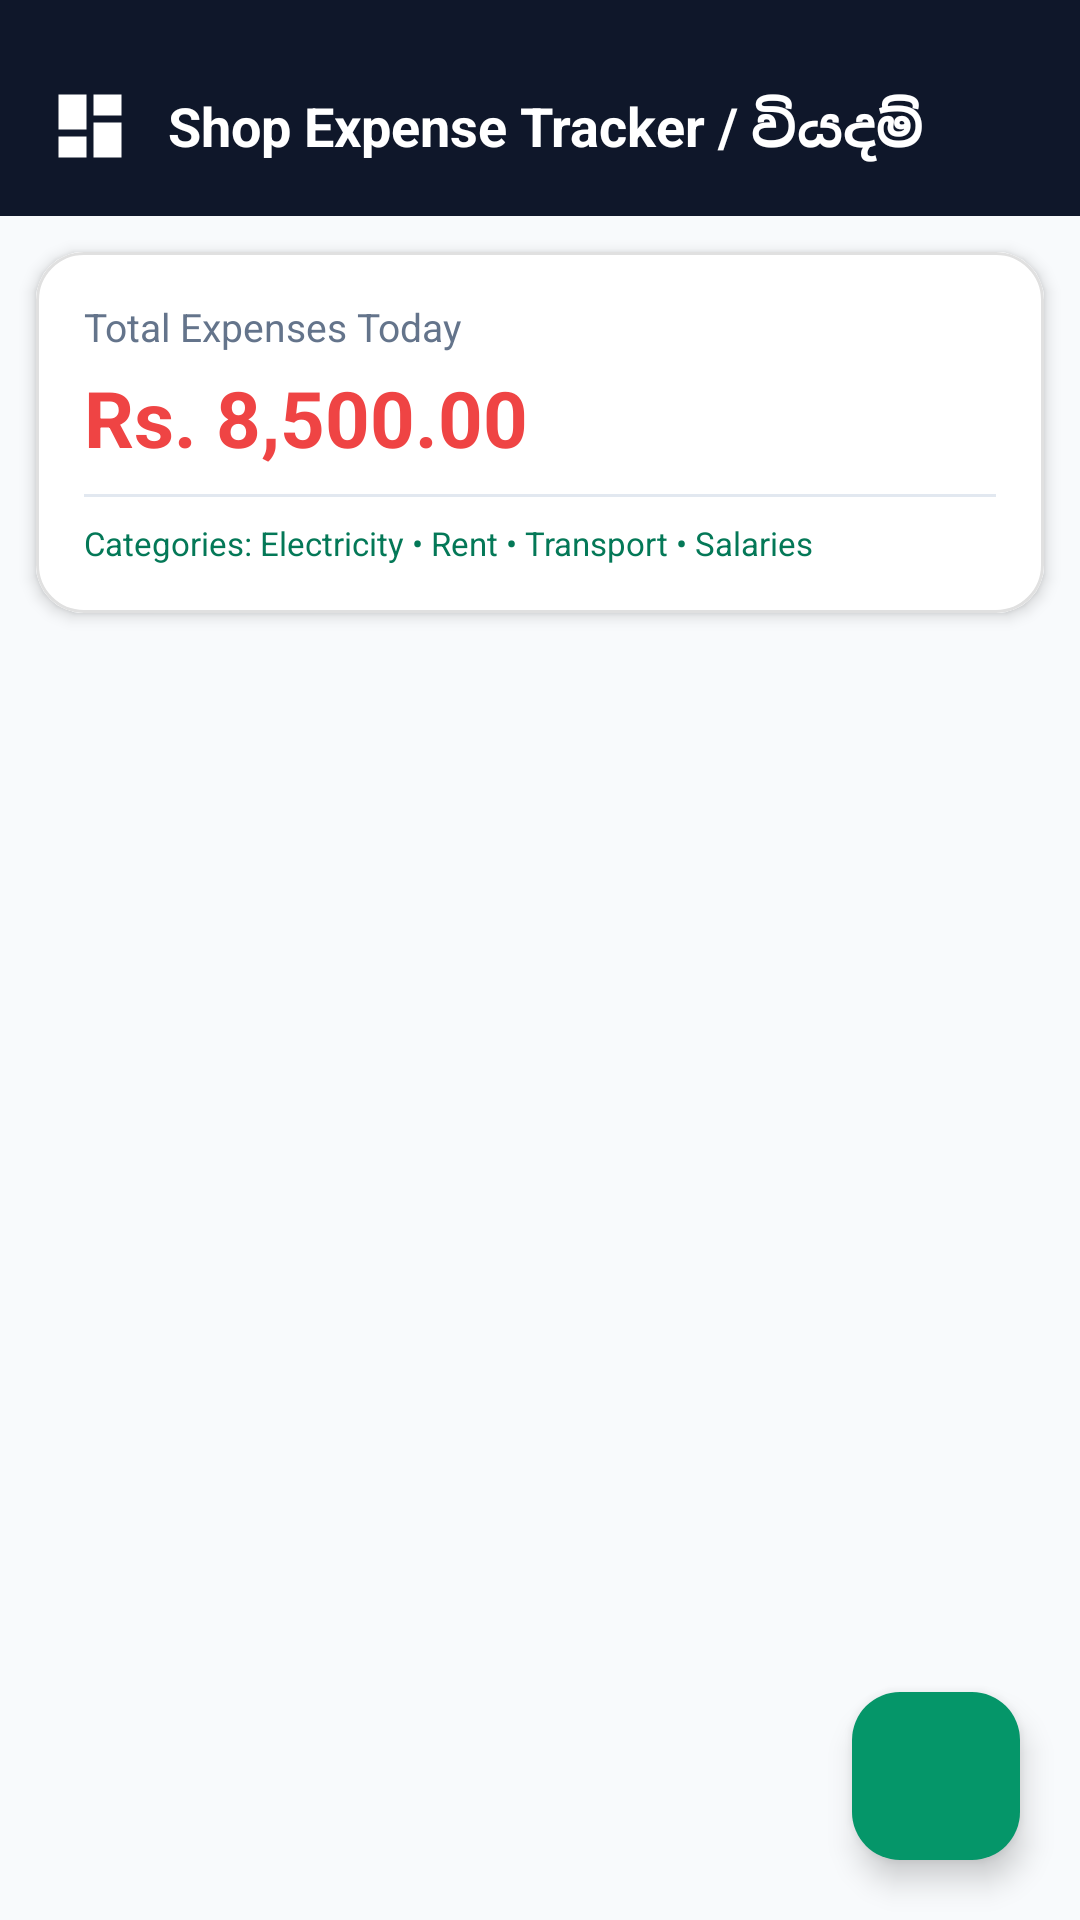

Reconstruct the res/layout file that produces this screen, plus the resources it refers to.
<!-- AndroidManifest.xml: application theme Theme.PosSystem -->
<!-- res/layout/activity_expenses.xml -->
<?xml version="1.0" encoding="utf-8"?>
<RelativeLayout xmlns:android="http://schemas.android.com/apk/res/android"
    xmlns:app="http://schemas.android.com/apk/res-auto"
    android:layout_width="match_parent"
    android:layout_height="match_parent"
    android:fitsSystemWindows="true"
    android:background="@color/green_bg_light">

    
    <LinearLayout
        android:id="@+id/headerExpenses"
        android:layout_width="match_parent"
        android:layout_height="wrap_content"
        android:background="@color/slate_primary"
        android:gravity="center_vertical"
        android:orientation="horizontal"
        android:paddingHorizontal="16dp"
        android:paddingTop="28dp"
        android:paddingBottom="16dp">

        <ImageView
            android:id="@+id/btnBackExpenses"
            android:layout_width="28dp"
            android:layout_height="28dp"
            android:contentDescription="Back"
            android:src="@drawable/ic_dashboard"
            app:tint="@color/white" />

        <TextView
            android:layout_width="0dp"
            android:layout_height="wrap_content"
            android:layout_marginStart="12dp"
            android:layout_weight="1"
            android:text="Shop Expense Tracker / වියදම්"
            android:textColor="@color/white"
            android:textSize="18sp"
            android:textStyle="bold" />
    </LinearLayout>

    
    <com.google.android.material.card.MaterialCardView
        android:id="@+id/cardExpenseTotal"
        android:layout_width="match_parent"
        android:layout_height="wrap_content"
        android:layout_below="@id/headerExpenses"
        android:layout_margin="12dp"
        app:cardBackgroundColor="@color/white"
        app:cardCornerRadius="16dp"
        app:cardElevation="3dp"
        app:strokeColor="#E0E0E0"
        app:strokeWidth="1dp">

        <LinearLayout
            android:layout_width="match_parent"
            android:layout_height="wrap_content"
            android:background="@color/white"
            android:orientation="vertical"
            android:padding="16dp">

            <TextView
                android:layout_width="wrap_content"
                android:layout_height="wrap_content"
                android:text="Total Expenses Today"
                android:textColor="@color/text_secondary"
                android:textSize="13sp" />

            <TextView
                android:id="@+id/tvTodayExpenseTotal"
                android:layout_width="wrap_content"
                android:layout_height="wrap_content"
                android:layout_marginTop="4dp"
                android:text="Rs. 8,500.00"
                android:textColor="@color/red_alert"
                android:textSize="26sp"
                android:textStyle="bold" />

            <View
                android:layout_width="match_parent"
                android:layout_height="1dp"
                android:layout_marginVertical="8dp"
                android:background="@color/divider_color" />

            <TextView
                android:layout_width="wrap_content"
                android:layout_height="wrap_content"
                android:text="Categories: Electricity • Rent • Transport • Salaries"
                android:textColor="@color/green_primary_dark"
                android:textSize="11sp" />

        </LinearLayout>
    </com.google.android.material.card.MaterialCardView>

    
    <androidx.recyclerview.widget.RecyclerView
        android:id="@+id/rvExpenses"
        android:layout_width="match_parent"
        android:layout_height="match_parent"
        android:layout_below="@id/cardExpenseTotal"
        android:clipToPadding="false"
        android:paddingBottom="80dp" />

    
    <com.google.android.material.floatingactionbutton.FloatingActionButton
        android:id="@+id/fabAddExpense"
        android:layout_width="wrap_content"
        android:layout_height="wrap_content"
        android:layout_alignParentEnd="true"
        android:layout_alignParentBottom="true"
        android:layout_margin="20dp"
        android:contentDescription="Add Expense"
        android:src="@drawable/ic_add"
        app:backgroundTint="@color/green_primary"
        app:tint="@color/white" />

</RelativeLayout>
<!-- resources referenced by this layout -->
<resources>
  <color name="divider_color">#E2E8F0</color>
  <color name="green_bg_light">#F8FAFC</color>
  <color name="green_primary">#059669</color>
  <color name="green_primary_dark">#047857</color>
  <color name="red_alert">#EF4444</color>
  <color name="slate_primary">#0F172A</color>
  <color name="text_secondary">#64748B</color>
  <color name="white">#FFFFFF</color>
  <!-- drawable ic_dashboard (drawable) -->
  <vector xmlns:android="http://schemas.android.com/apk/res/android"
      android:width="24dp"
      android:height="24dp"
      android:viewportWidth="24"
      android:viewportHeight="24">
    <path
        android:fillColor="@color/green_primary"
        android:pathData="M3,13h8V3H3v10zm0,8h8v-6H3v6zm10,0h8V11h-8v10zm0,-18v6h8V3h-8z"/>
  </vector>
  <style name="Theme.PosSystem" parent="Base.Theme.PosSystem" />
  <style name="Base.Theme.PosSystem" parent="Theme.Material3.Light.NoActionBar">
          
          <item name="colorPrimary">@color/slate_primary</item>
          <item name="colorPrimaryVariant">@color/slate_surface</item>
          <item name="colorOnPrimary">@color/white</item>
          
          <item name="colorSecondary">@color/green_primary</item>
          <item name="colorSecondaryVariant">@color/green_primary_dark</item>
          <item name="colorOnSecondary">@color/white</item>
          
          <item name="colorSurface">@color/white</item>
          <item name="colorSurfaceContainer">@color/white</item>
          <item name="colorSurfaceContainerLow">@color/white</item>
          <item name="colorSurfaceContainerHigh">@color/white</item>
          <item name="colorSurfaceContainerHighest">@color/white</item>
          
          <item name="android:statusBarColor">@color/slate_primary</item>
          
          <item name="android:textColorHint">@color/text_hint</item>
          <item name="android:editTextColor">@color/text_primary</item>
          
          <item name="android:windowBackground">@color/green_bg_light</item>
      </style>
  <color name="slate_surface">#1E293B</color>
  <color name="text_hint">#94A3B8</color>
  <color name="text_primary">#0F172A</color>
</resources>
